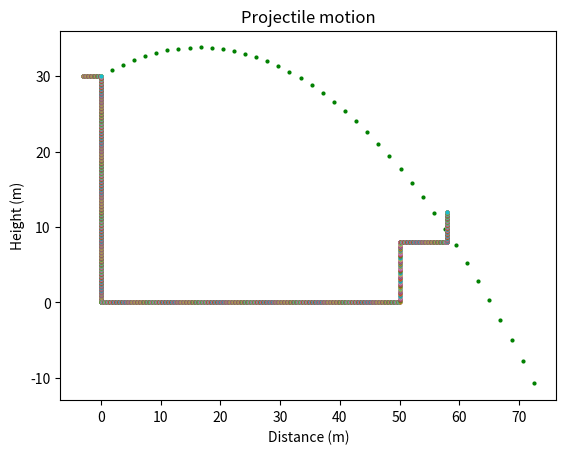

The script that saved this image:
import numpy as np, matplotlib.pyplot as plt

height = 30
v = 20.5
theta = np.deg2rad(25)

flght_t = 4
fig, axis = plt.subplots()

for t in np.arange(0, flght_t, 0.1):
    x = np.cos(theta) * v * t
    y = height + np.sin(theta) * v * t - 4.9*(t**2)
    axis.plot(x, y, 'go', markersize='2')

for x in np.arange(-3, 0, 0.01):
    y = 30
    axis.plot(x, y, 'o', markersize='2')
for y in np.arange(0, 30, 0.01):
    x = 0
    axis.plot(x, y, 'o', markersize='2')

for x in np.arange(0, 50, 0.01):
    y = 0
    axis.plot(x, y, 'o', markersize='2')

for y in np.arange(0, 8, 0.1):
    x = 50
    axis.plot(x, y, 'o', markersize='2')

for x in np.arange(50, 58, 0.01):
    y = 8
    axis.plot(x, y, 'o', markersize='2')

for y in np.arange(8, 12, 0.01):
    x = 58
    axis.plot(x, y, 'o', markersize='2') 



plt.xlabel('Distance (m)')
plt.ylabel('Height (m)')
plt.title('Projectile motion')
plt.show()
